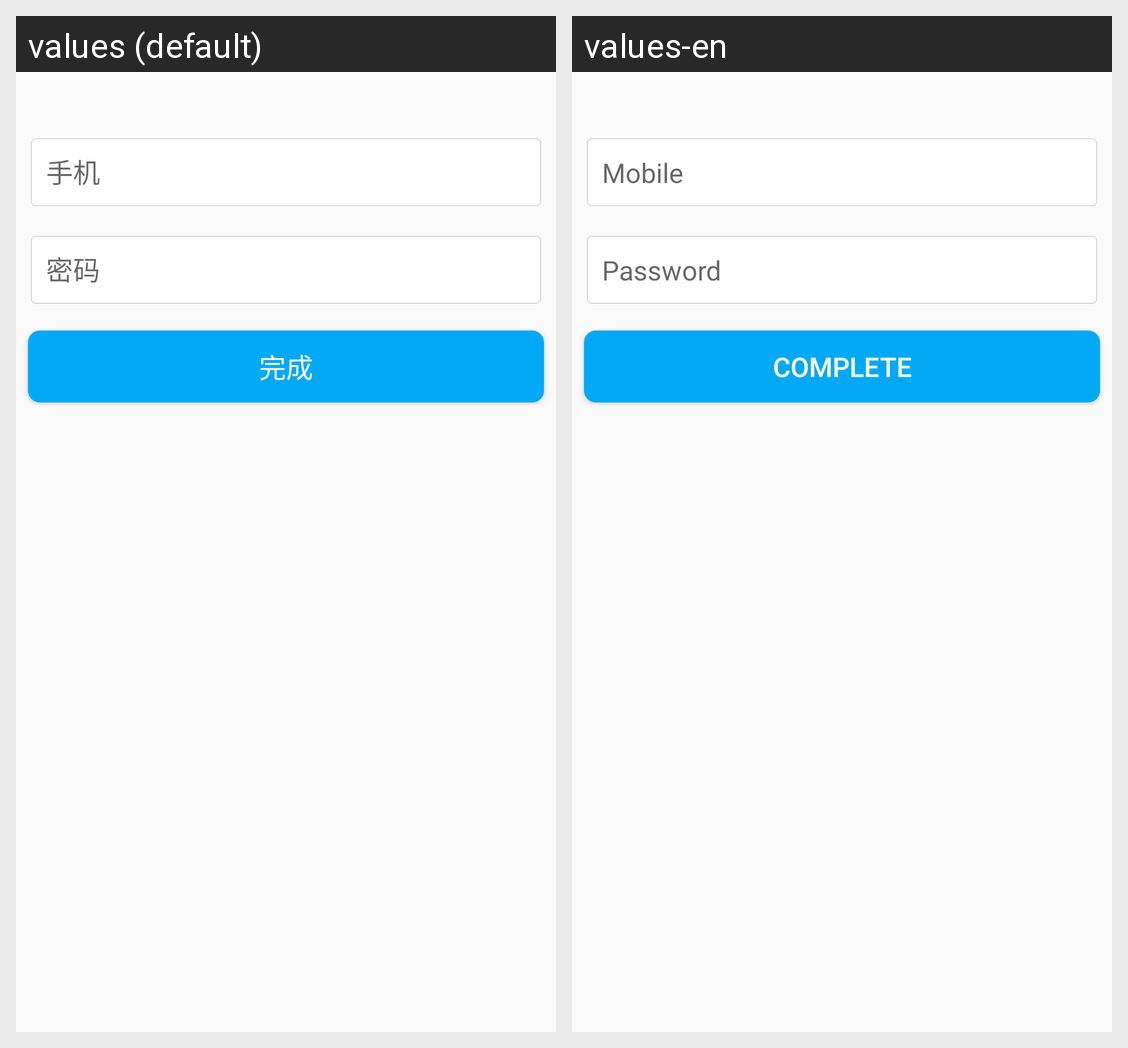

Translations of the strings shown on this Android screen, per locale in the grid:
Android screen res/layout/fragment_other_free_register.xml rendered under 2 locales, left to right: values (default), values-en. Device: Nexus 5 (rendered at 1080×1920; each locale shown at half size, 540×960, under a caption strip naming it); theme Theme.AppCompat.Light.NoActionBar.
Strings drawn on this screen, with the default value and each locale's value (text and hints the layout hard-codes, and strings that could not be matched under every locale, appear in the picture but are not listed):

register_mobile
  values: 手机
  values-en: Mobile

register_password
  values: 密码
  values-en: Password

register_btn_confirm_1
  values: 完成
  values-en: Complete
